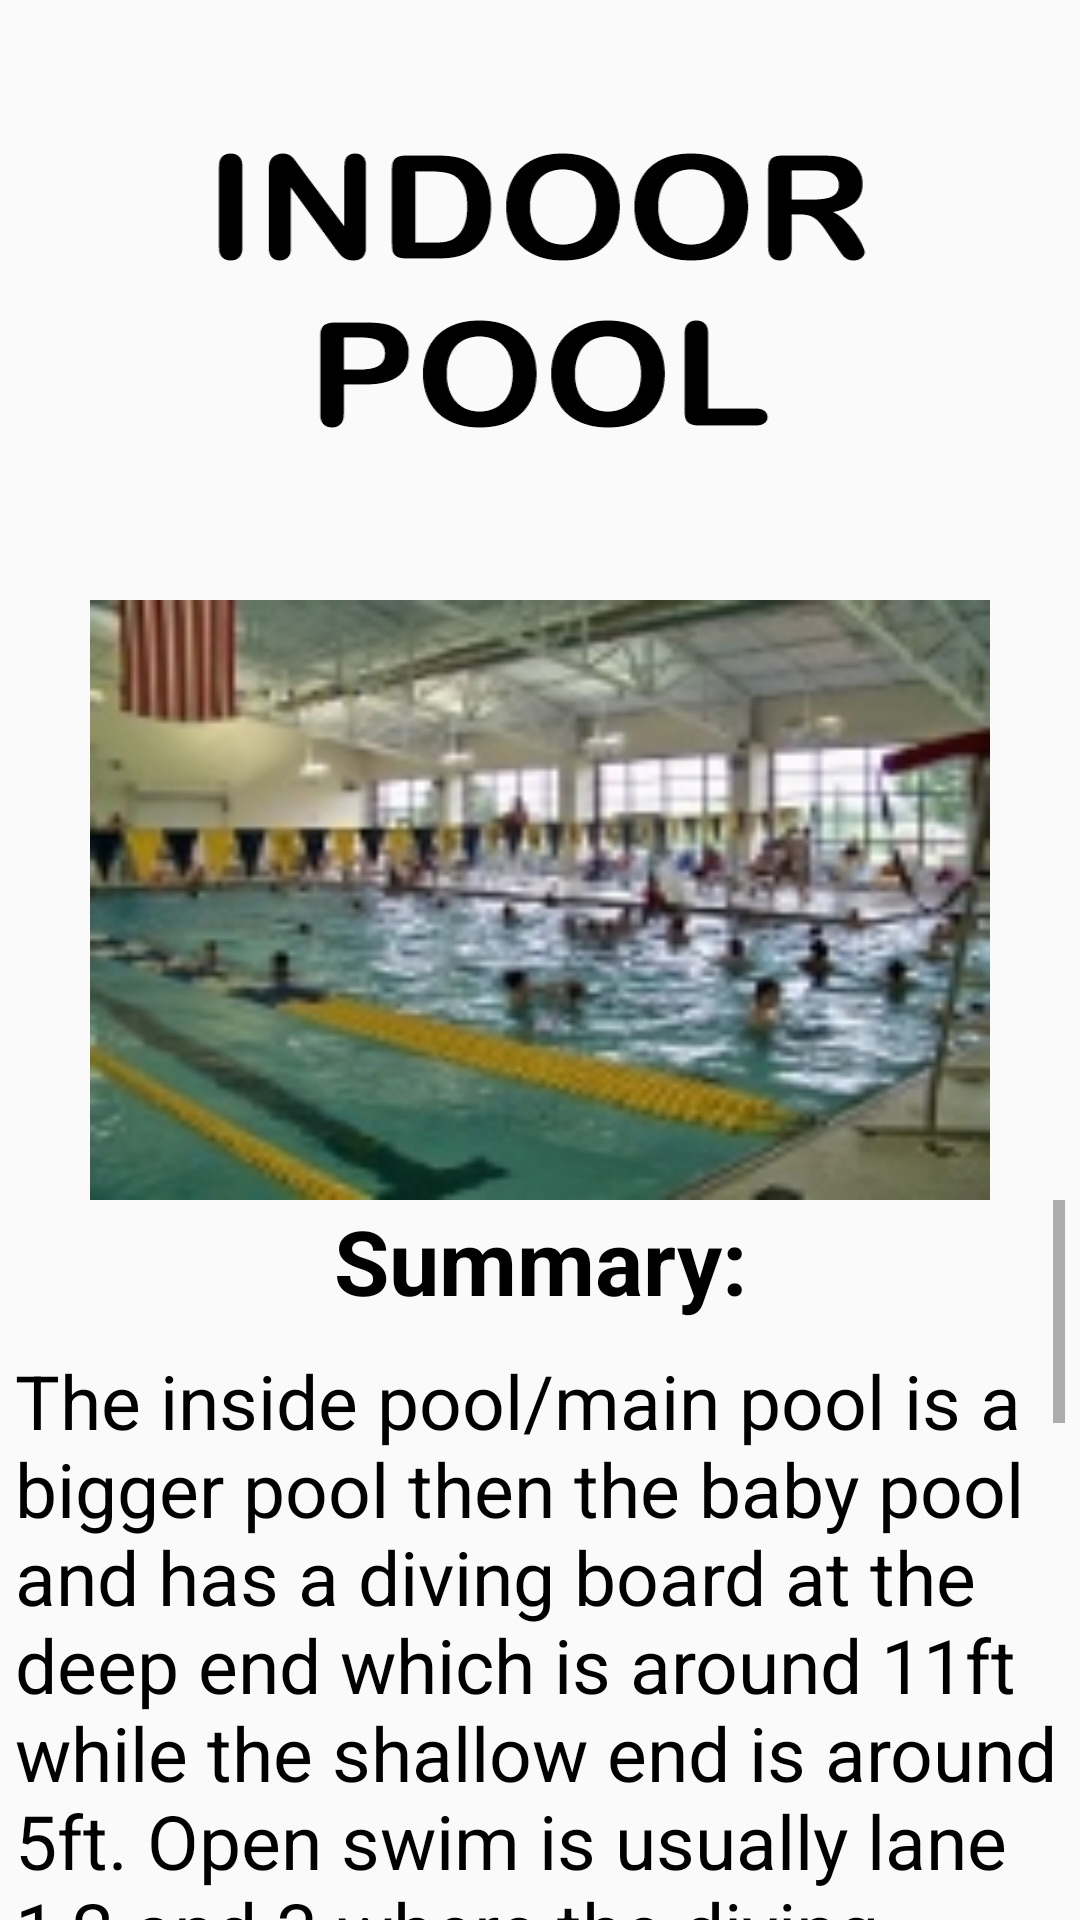

Write the Android layout XML for this screen, with the resource values it uses.
<!-- AndroidManifest.xml: application theme AppTheme -->
<!-- res/layout/fragment_main_pool_info.xml -->
<?xml version="1.0" encoding="utf-8"?>
<FrameLayout xmlns:android="http://schemas.android.com/apk/res/android"
    xmlns:tools="http://schemas.android.com/tools"
    android:layout_width="match_parent"
    android:layout_height="match_parent"
    xmlns:app="http://schemas.android.com/apk/res-auto"
    tools:context=".PoolInformationFragments.MainPoolInfoFragment">

    <android.support.constraint.ConstraintLayout
        android:layout_width="match_parent"
        android:layout_height="match_parent"
        android:id="@+id/main_pool_info_constraint"
        android:background="@drawable/login_page_possibility_three">

        <ImageView
            android:id="@+id/main_pool_image_logo"
            android:layout_width="300dp"
            android:layout_height="200dp"
            app:layout_constraintLeft_toLeftOf="@id/main_pool_info_constraint"
            app:layout_constraintRight_toRightOf="@id/main_pool_info_constraint"
            app:layout_constraintTop_toTopOf="@id/main_pool_info_constraint"
            android:background="@drawable/indoor_pool_logo"/>

        <ImageView
            android:id="@+id/main_pool_image_fragment"
            android:layout_width="300dp"
            android:layout_height="200dp"
            app:layout_constraintTop_toBottomOf="@id/main_pool_image_logo"
            app:layout_constraintLeft_toLeftOf="@id/main_pool_info_constraint"
            app:layout_constraintRight_toRightOf="@id/main_pool_info_constraint"
            android:background="@drawable/indoor_pool_image"/>

        <ScrollView
            app:layout_constraintTop_toBottomOf="@id/main_pool_image_fragment"
            app:layout_constraintLeft_toLeftOf="@id/main_pool_info_constraint"
            app:layout_constraintRight_toRightOf="@id/main_pool_info_constraint"
            android:layout_width="350dp"
            android:layout_height="350dp">

            <LinearLayout
                android:layout_width="match_parent"
                android:layout_height="match_parent"
                android:orientation="vertical">

                <TextView
                    android:layout_width="350dp"
                    android:layout_height="50dp"
                    android:text="Summary:"
                    android:textSize="30sp"
                    android:textStyle="bold"
                    android:textAlignment="center"
                    android:textColor="#000000"/>

                <TextView
                    android:layout_width="350dp"
                    android:layout_height="wrap_content"
                    android:text="The inside pool/main pool is a bigger pool then the baby pool
and has a diving board at the deep end which is around 11ft while the shallow end is around 5ft.
Open swim is usually lane 1,2 and 3 where the diving board is while the remaining lines are for
people wanting to swim laps. There is a sauna for adults close to the deep end of the pool."
                    android:textColor="#000000"
                    android:textSize="25sp"
                    />

                <TextView
                    android:layout_width="350dp"
                    android:layout_height="50dp"
                    android:text="Rules:"
                    android:textSize="30sp"
                    android:textStyle="bold"
                    android:textAlignment="center"
                    android:textColor="#000000"
                    />

                <TextView
                    android:layout_width="350dp"
                    android:layout_height="wrap_content"
                    android:text="1) No flotation devices in the deep end or going off the diving board, if they can't swim they shouldn't go off
                    \n2) Children can not play in the lap lanes, they are for lap swimmers.
                    \n3} You must be in the pool and actively watching your kid if he/she is below the age of 5.
                    \n4) No goggles on the diving board, when kids go off they sometimes drop their goggles and go looking for it around the diving board, which is a safety hazard.
                    \n5} In the event of lightning or thunder both outside and inside pools will close, based on superiors assessment.
                    \n6) Only adults 18+ can have access to the sauna.
                    \n7 No running on the pool deck.
                    \n8 No smoking or vaping on the premises.
                    \n9 There is no diving allowed in the shallow end, diving in deep end is okay (11ft).
                    \n10 We call breaks occasionally and when we do kids have to get out unless they are below the age of 5 with an adult, this lasts around 10 minutes.
                    \n11 No eating or drinking in the pool.
                    "
                    android:textSize="25dp"/>

                <TextView
                    android:layout_width="350dp"
                    android:layout_height="50dp"
                    android:text="Events:"
                    android:textSize="30sp"
                    android:textStyle="bold"
                    android:textAlignment="center"
                    android:textColor="#000000"/>

                <TextView
                    android:layout_width="350dp"
                    android:layout_height="wrap_content"
                    android:text="1) Water Aerobics usually is around from 10 to 12am and a class at 6pm (See front desk for more details)
                    \n2) Swim team occupies most lap lanes from 8 to 11am in the morning and around 4pm in the afternoon
                    \n3) "/>


            </LinearLayout>


        </ScrollView>




    </android.support.constraint.ConstraintLayout>

</FrameLayout>
<!-- resources referenced by this layout -->
<resources>
  <!-- drawable indoor_pool_image: jpg bitmap (drawable-v24, 22054 bytes) -->
  <!-- drawable indoor_pool_logo: png bitmap (drawable-v24, 11590 bytes) -->
  <style name="AppTheme" parent="Theme.Design.Light.NoActionBar">
          
          <item name="colorPrimary">#6f7179</item>
          <item name="colorPrimaryDark">#6f7179</item>
          <item name="colorAccent">#6f7179</item>
      </style>
</resources>
